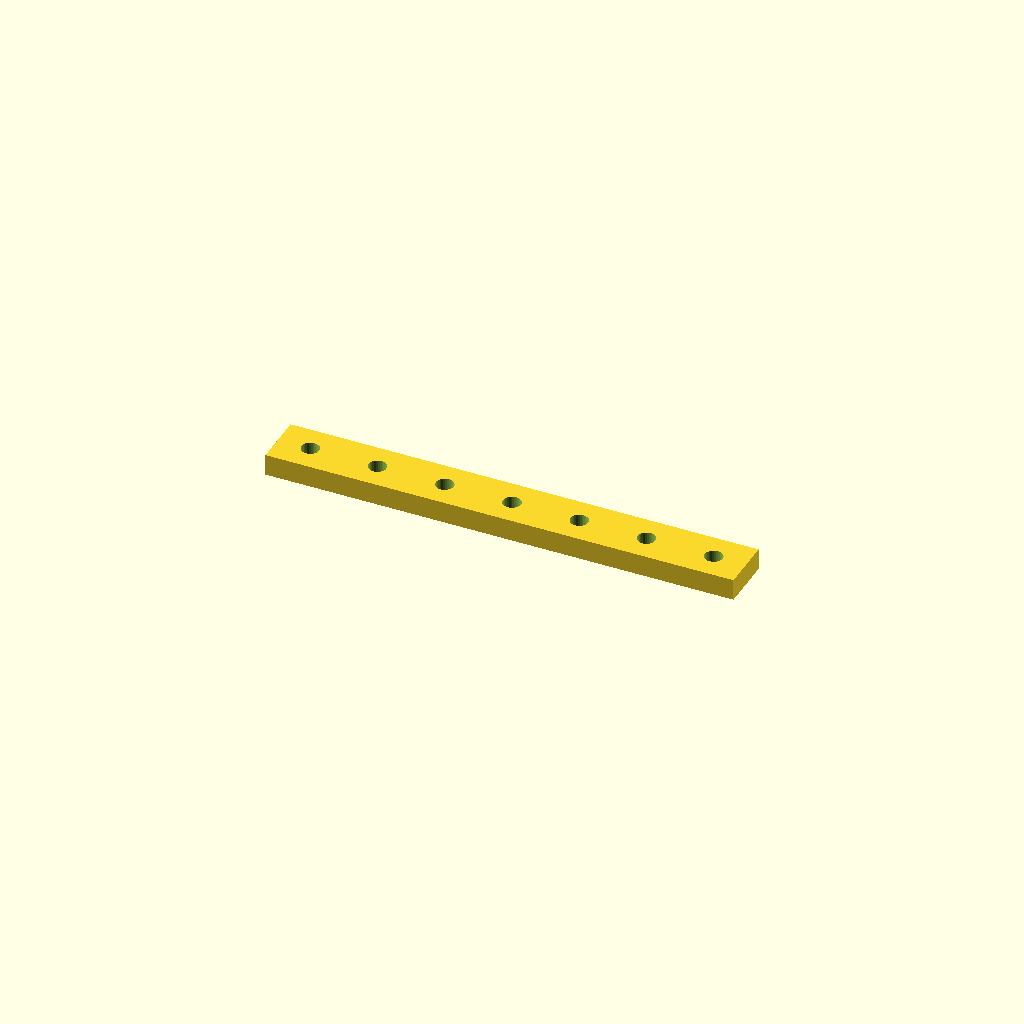
Cell 1 — every parameter at its default value.
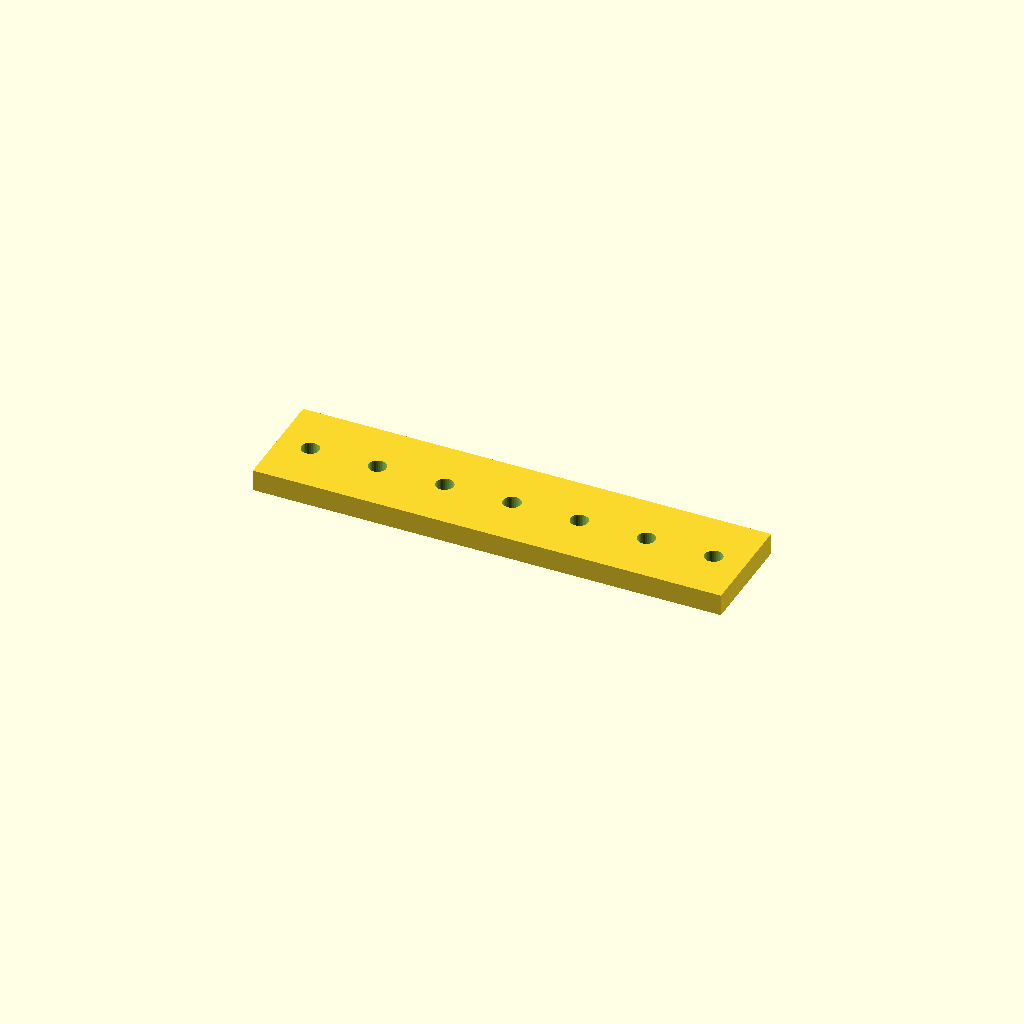
Cell 2: bar_w = 40 (everything else at default).
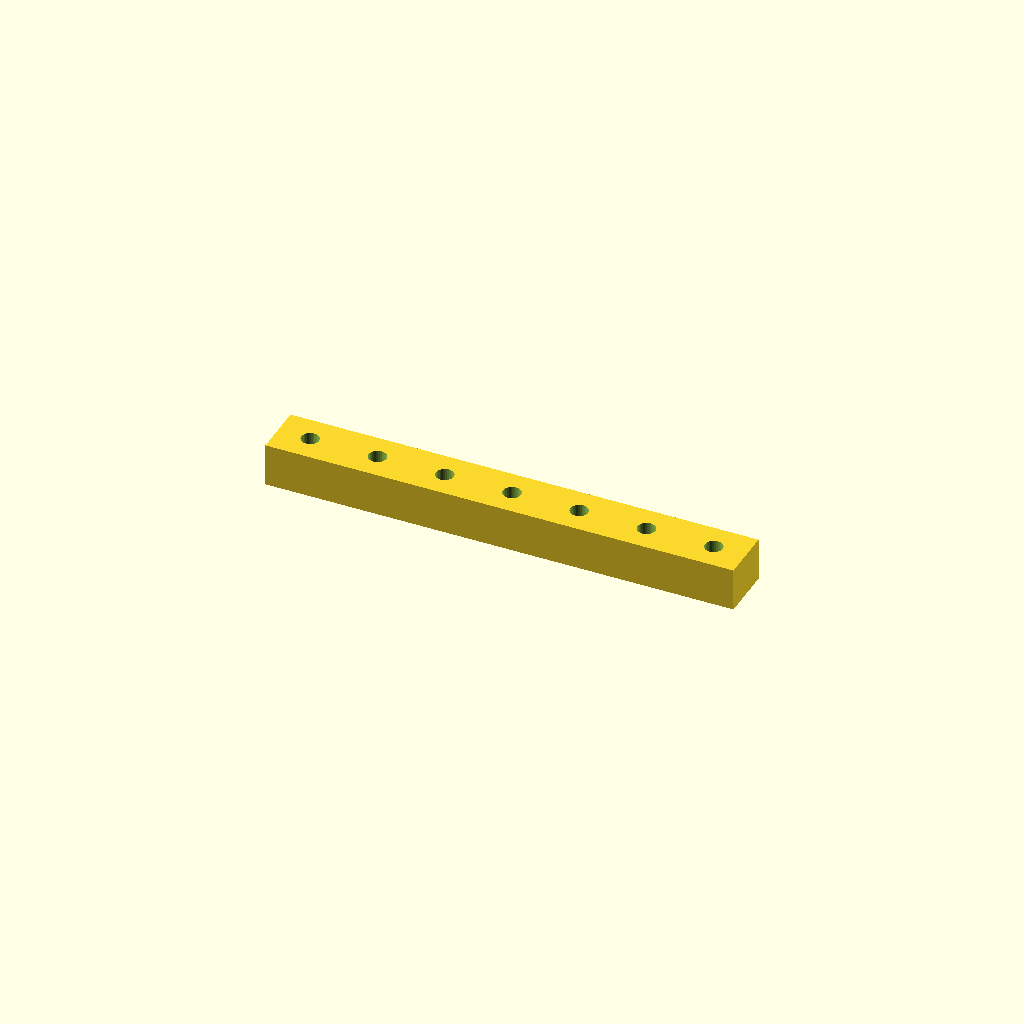
Cell 3 — bar_t set to 16, the other parameters unchanged.
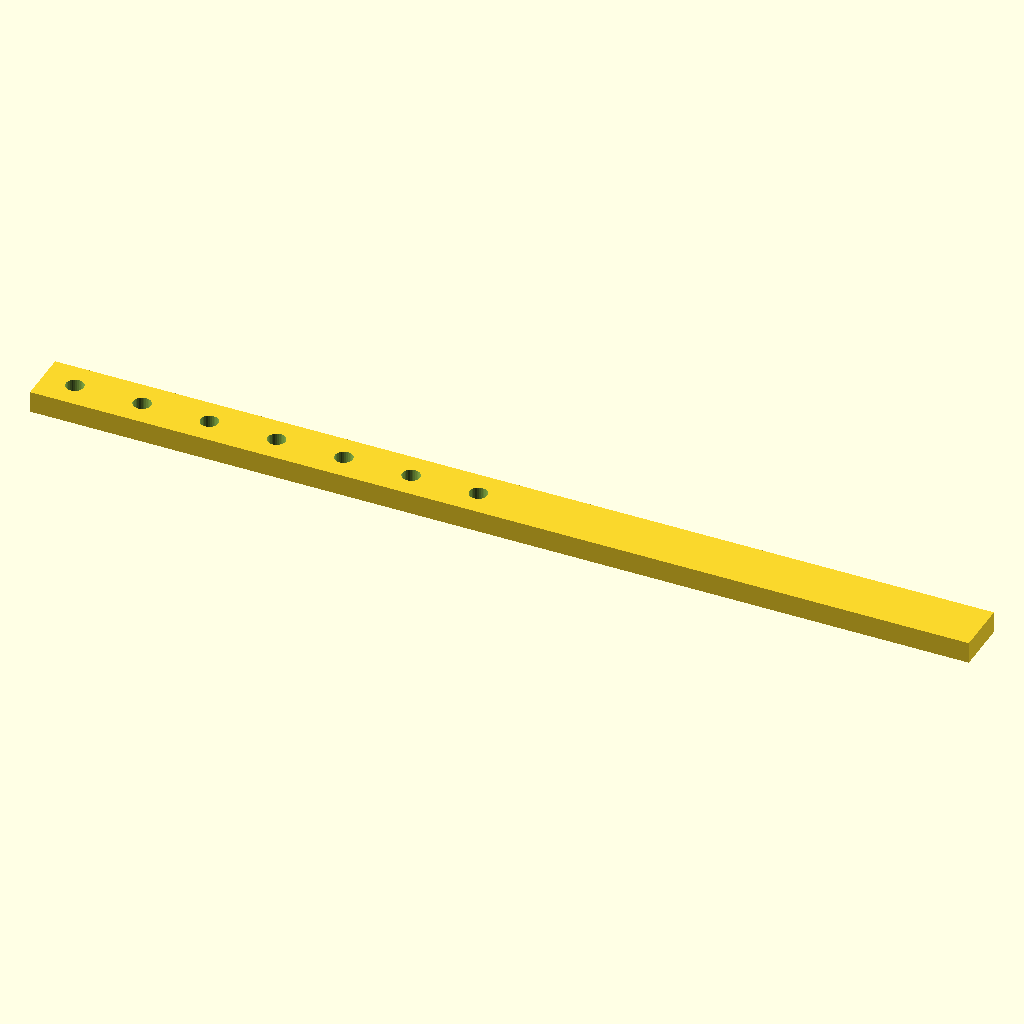
Cell 4 — holes set to 14, the other parameters unchanged.
One fixed orthographic camera (rotation 55°, 0°, 25°; colour scheme Cornfield) for every cell.
OpenSCAD source file optional_data/data/place1/ventrows/part_0148.scad:
$fn = 32;

// ----------------------------------------------------------------------
// Hole bar, 7 x Ø6.6
// skip layout, 12 mm edge offset
// ----------------------------------------------------------------------

// --- parameters (mm) ---
bar_w = 20;         // bar width (Y)
bar_t = 8;          // bar thickness (Z)
holes = 7;          // holes per row
hole_d = 6.6;       // hole diameter
edge = 12;          // offset from the bar end to the first hole
grid_pitch = 12.5;  // grid the bar was laid out on

// --- derived feature positions (mm) ---
pitch = grid_pitch * 2;       // = 25   holes sit every other grid slot
span = (holes - 1) * pitch;   // = 150   distance between the end holes
bar_l = span + 2 * edge;      // = 174   overall bar length
start_x = -bar_l / 2 + edge;  // = -75   X of the first hole
feature_centers = [
  [start_x + 0 * pitch, 0],
  [start_x + 1 * pitch, 0],
  [start_x + 2 * pitch, 0],
  [start_x + 3 * pitch, 0],
  [start_x + 4 * pitch, 0],
  [start_x + 5 * pitch, 0],
  [start_x + 6 * pitch, 0]
];   // hole centres of the first row

// bar with one row of holes, drilled from feature_centers
difference() {
  translate([-bar_l / 2, -bar_w / 2, -bar_t / 2]) cube([bar_l, bar_w, bar_t]);
  for (centre = feature_centers)
    translate([centre[0], centre[1], 0])
      cylinder(d = hole_d, h = bar_t + 2, center = true);
}
Parameter table extracted from the source (name, type, default, range or options):
bar_w: number, default 20
bar_t: number, default 8
holes: number, default 7
hole_d: number, default 6.6
edge: number, default 12
grid_pitch: number, default 12.5
